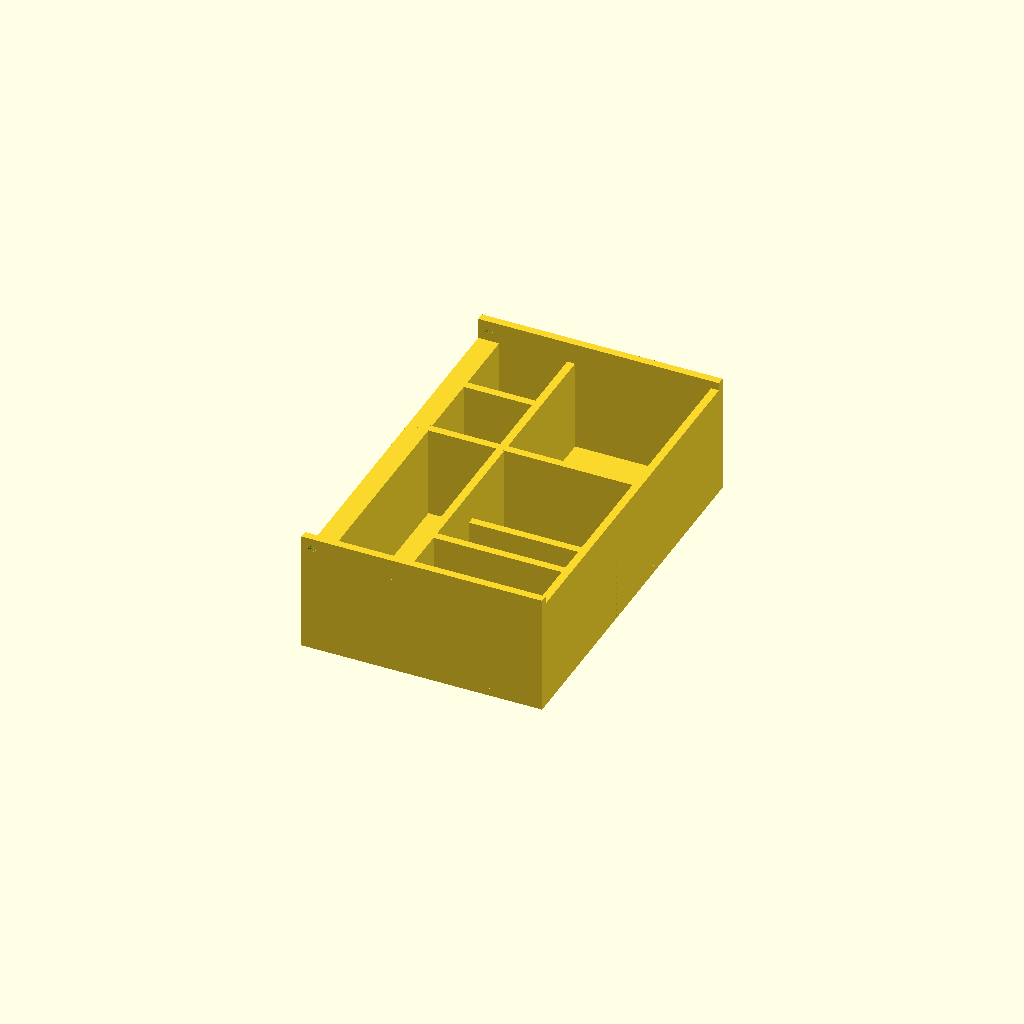
Cell 1: the model at its default parameters.
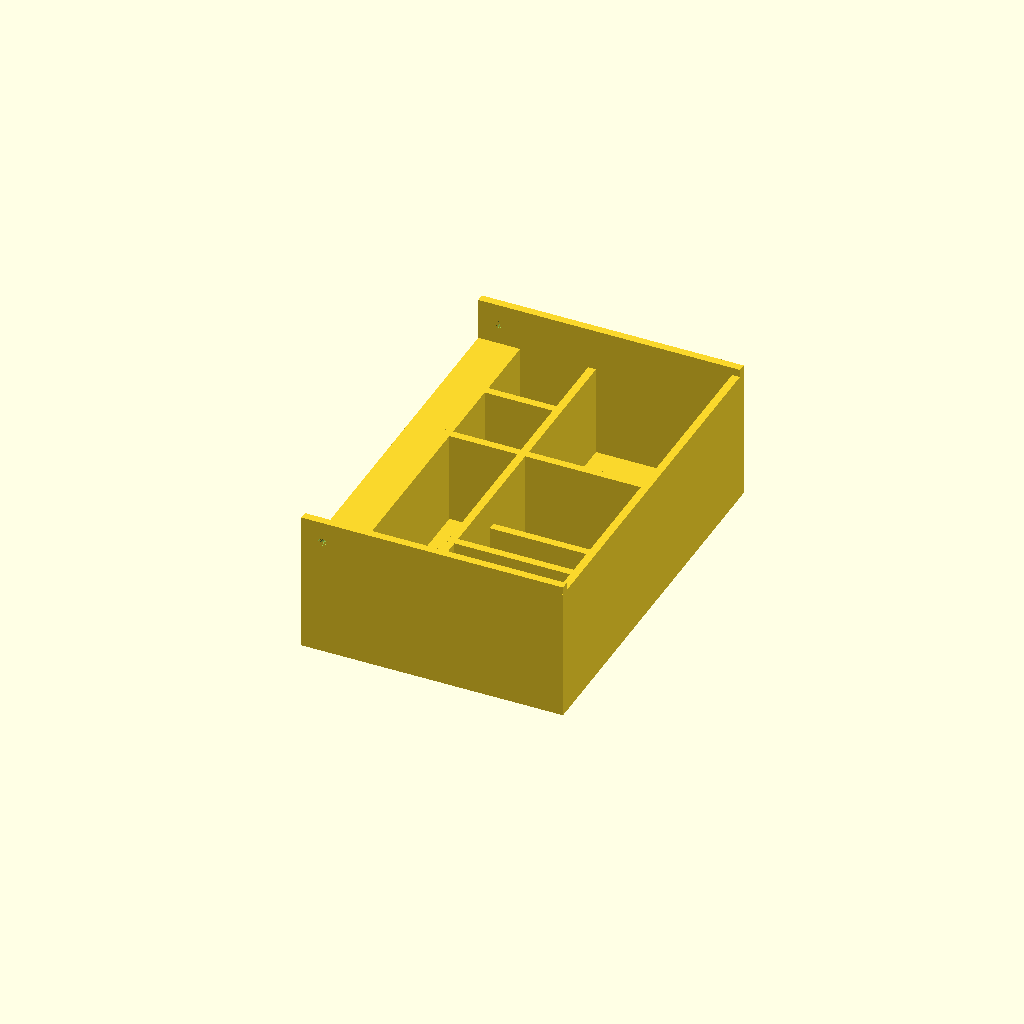
Cell 2: the same model with hinge_radius = 8.
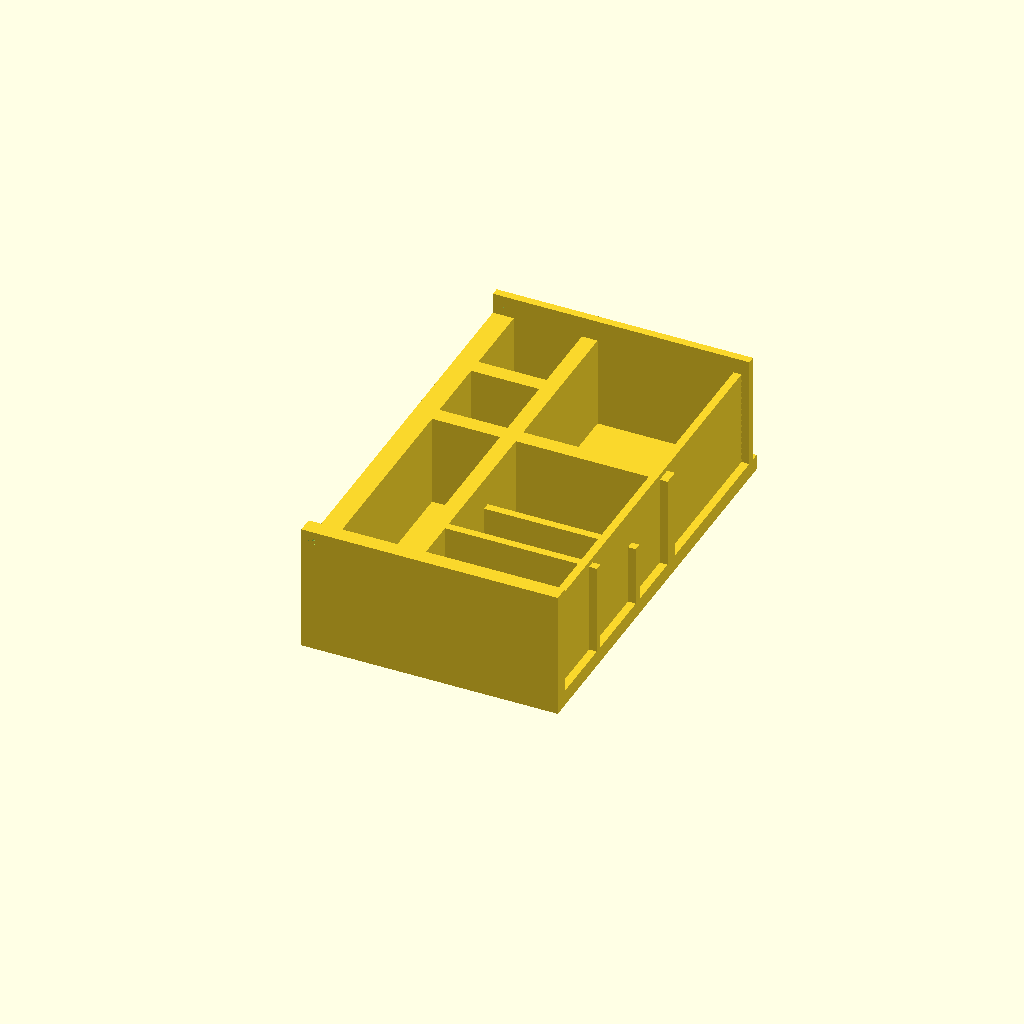
Cell 3: the same model with wall_thickness = 6.
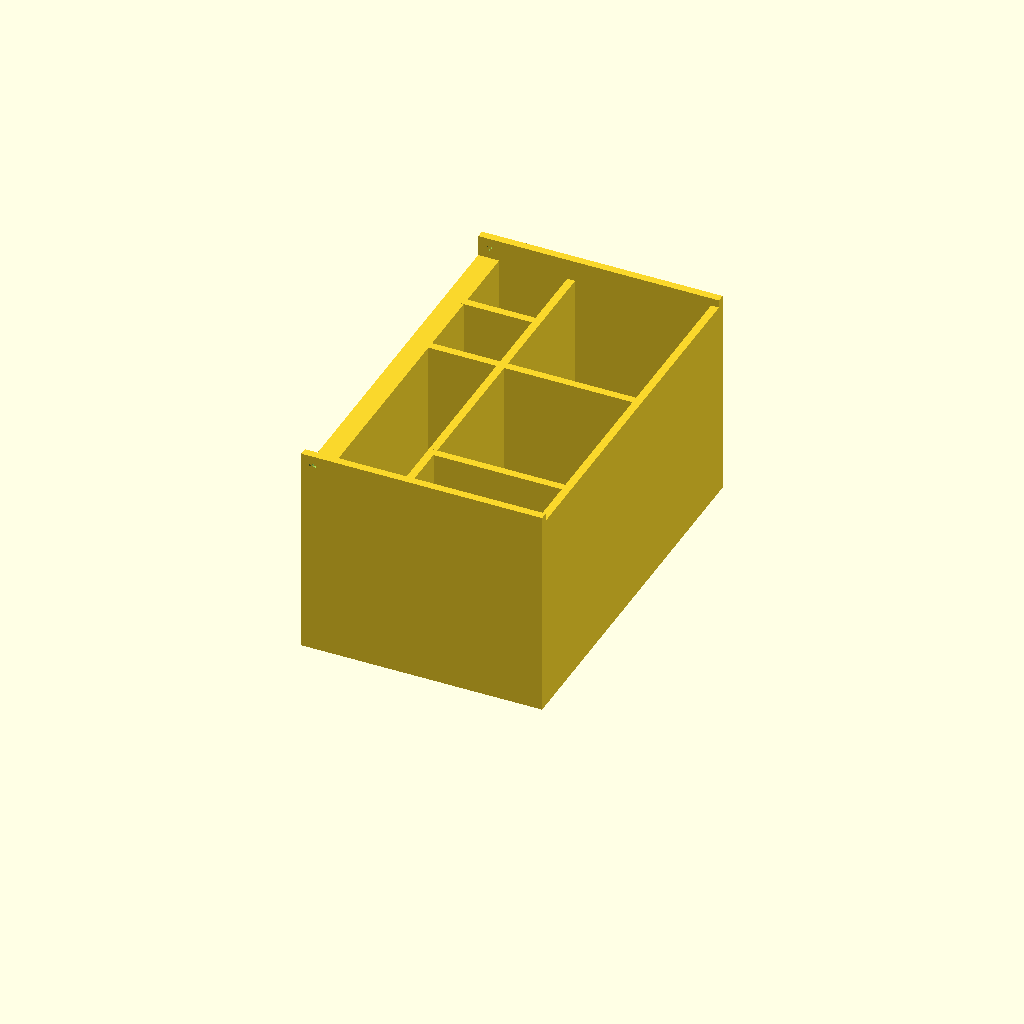
Cell 4: the same model with interior_height = 70.
All cells are drawn from one camera (rotation 55°, 0°, 25°, orthographic, colour scheme Cornfield), so only the parameter changes between them.
Source of the model, Ink/accessory_box.scad:
hinge_radius = 4;
hinge_diameter = 2 * hinge_radius;
wall_thickness = 3;
full_width = 26+52+(2*wall_thickness) + hinge_diameter;
full_length = 26+26+26+55+(5*wall_thickness);
interior_height = 35;
full_height = interior_height + wall_thickness + hinge_diameter;

// exterior box
difference() {
    cube([full_width, full_length, wall_thickness]);
    translate([hinge_diameter + 13, wall_thickness + 42, 0]) cylinder(h=full_height, r = 11);
    translate([hinge_diameter + 13, (wall_thickness * 2) + 84 + 13, 0]) cylinder(h=full_height, r = 11);
    translate([hinge_diameter + 13, (wall_thickness * 3) + 84 + 26 + 13, 0]) cylinder(h=full_height, r = 11);
    translate([hinge_diameter + wall_thickness + 26 + 26, wall_thickness + 13, 0]) cylinder(h=full_height, r = 11);
    translate([hinge_diameter + wall_thickness + 26 + 26, (2 * wall_thickness) + 26 + 13, 0]) cylinder(h=full_height, r = 11);
    translate([hinge_diameter + wall_thickness + 26 + 26, (3 * wall_thickness) + 26 + 26 + 13, 0]) cylinder(h=full_height, r = 11);

}
difference() {
    cube([full_width, wall_thickness, full_height]);
    translate([hinge_radius, 0, wall_thickness + interior_height + hinge_radius]) rotate([0, 0, 90]) rotate([0, 90, 0]) cylinder(h=3, r=1.5);
}
difference() {
    translate([0, full_length - wall_thickness, 0]) cube([full_width, 3, full_height]);
    translate([hinge_radius, full_length - wall_thickness, wall_thickness + interior_height + hinge_radius]) rotate([0, 0, 90]) rotate([0, 90, 0]) cylinder(h=3, r=1.5);
}
cube([hinge_diameter, full_length, full_height - hinge_diameter]);
translate([full_width - wall_thickness, 0, 0]) cube([3, full_length, full_height - wall_thickness]);

// dividers
translate([hinge_diameter + 26, 0, 0]) cube([wall_thickness, full_length, interior_height + wall_thickness]);
translate([hinge_diameter + 26, wall_thickness + 26, 0]) cube([52 + (2 * wall_thickness), 3, interior_height + wall_thickness]);
translate([hinge_diameter + 26, 26 + 26 + (2 * wall_thickness), 0]) cube([52 + (2 * wall_thickness), 3, 23 + wall_thickness]);
translate([0, 84 + wall_thickness, 0]) cube([full_width, wall_thickness, interior_height + wall_thickness]);
translate([0, 84 + 26 + (2 * wall_thickness), 0]) cube([26 + wall_thickness + hinge_diameter, wall_thickness, interior_height + wall_thickness]);
$fa = 1;
$fs = 0.4;
Parameter table extracted from the source (name, type, default, range or options):
hinge_radius: number, default 4
wall_thickness: number, default 3
interior_height: number, default 35
